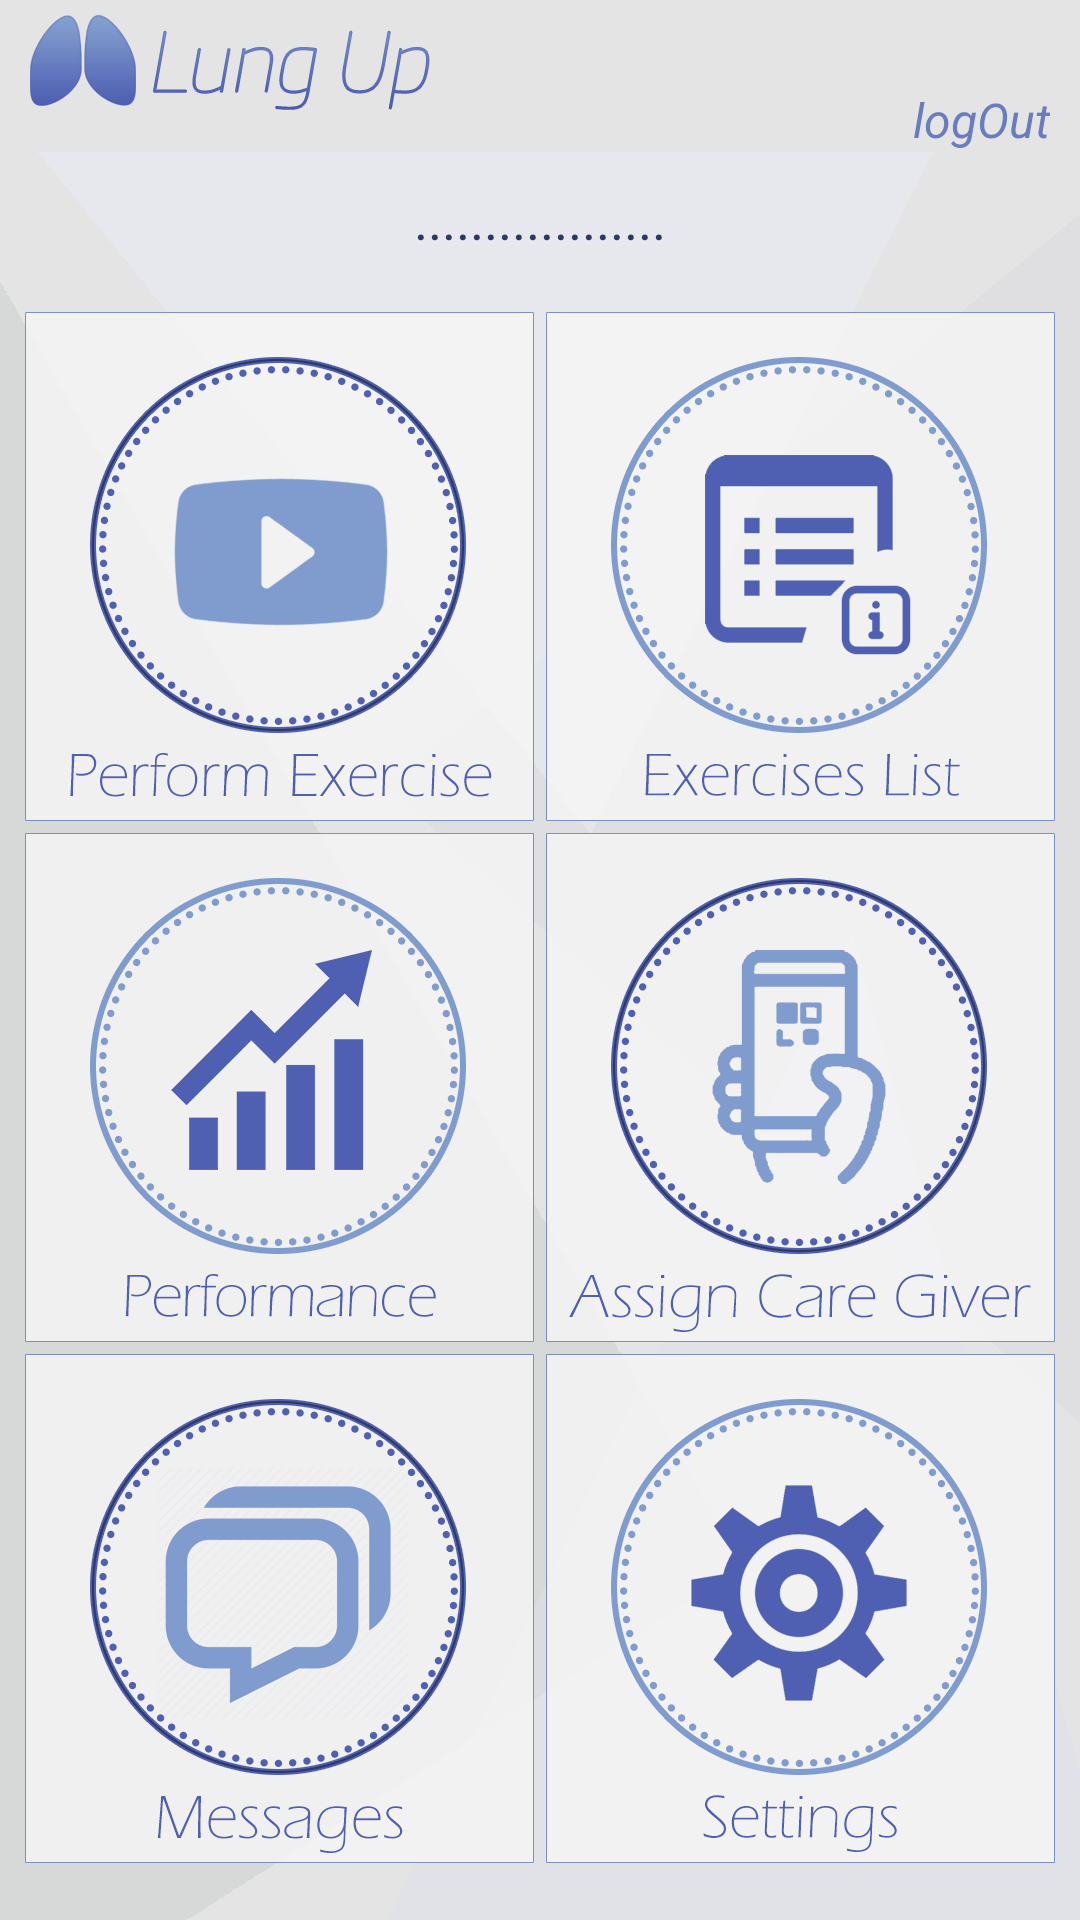

This screen was rendered from an Android layout file. Write that file and the resources it references.
<!-- AndroidManifest.xml: application theme Theme.AppCompat.Light.NoActionBar -->
<!-- res/layout/activity_patient_menu.xml -->
<?xml version="1.0" encoding="utf-8"?>
<ScrollView
    xmlns:android="http://schemas.android.com/apk/res/android"
    android:orientation="vertical"
    android:layout_width="match_parent"
    android:layout_height="match_parent"
    android:background="@drawable/background_general">

    <LinearLayout
        android:orientation="vertical"
        android:layout_width="match_parent"
        android:layout_height="match_parent">

        <include
            layout="@layout/view_header"/>

        <TextView
            android:id="@+id/tv_pt_header"
            android:layout_width="wrap_content"
            android:layout_height="wrap_content"
            android:text=".................."
            android:textSize="18dp"
            android:textColor="#2d3863"
            android:layout_gravity="center_horizontal"
            android:layout_marginTop="10dp" />

        <LinearLayout
            android:layout_width="match_parent"
            android:layout_height="match_parent"
            android:orientation="vertical"
            android:gravity="center"
            android:layout_marginTop="15dp">
            <LinearLayout
                android:layout_width="match_parent"
                android:layout_height="wrap_content"
                android:orientation="horizontal"
                android:gravity="center"
                android:layout_marginTop="4dp">

                <ImageView
                    android:id="@+id/btn_perform_exercise_ptm"
                    android:layout_width="wrap_content"
                    android:layout_height="wrap_content"
                    android:src="@drawable/btn1_pt"
                    android:layout_marginRight="2dp"/>

                <ImageView
                    android:id="@+id/btn_exercises_list_ptm"
                    android:layout_width="wrap_content"
                    android:layout_height="wrap_content"
                    android:src="@drawable/btn2_pt"
                    android:layout_marginLeft="2dp"/>

            </LinearLayout>
            <LinearLayout
                android:layout_width="match_parent"
                android:layout_height="wrap_content"
                android:orientation="horizontal"
                android:gravity="center"
                android:layout_marginTop="4dp">

                <ImageView
                    android:id="@+id/btn_performance_ptm"
                    android:layout_width="wrap_content"
                    android:layout_height="wrap_content"
                    android:src="@drawable/btn3_pt"
                    android:layout_marginRight="2dp"/>

                <ImageView
                    android:id="@+id/btn_assign_care_giver_ptm"
                    android:layout_width="wrap_content"
                    android:layout_height="wrap_content"
                    android:src="@drawable/btn4_pt"
                    android:layout_marginLeft="2dp"/>

            </LinearLayout>
            <LinearLayout
                android:layout_width="match_parent"
                android:layout_height="wrap_content"
                android:orientation="horizontal"
                android:gravity="center"
                android:layout_marginTop="4dp">

                <ImageView
                    android:id="@+id/btn_messages_ptm"
                    android:layout_width="wrap_content"
                    android:layout_height="wrap_content"
                    android:src="@drawable/btn5_pt"
                    android:layout_marginRight="2dp"/>

                <ImageView
                    android:id="@+id/btn_settings_ptm"
                    android:layout_width="wrap_content"
                    android:layout_height="wrap_content"
                    android:src="@drawable/btn6_pt"
                    android:layout_marginLeft="2dp"/>

            </LinearLayout>
        </LinearLayout>
    </LinearLayout>
</ScrollView>
<!-- res/layout/view_header.xml (included above) -->
<?xml version="1.0" encoding="utf-8"?>
<RelativeLayout
    xmlns:android="http://schemas.android.com/apk/res/android"
    android:layout_width="match_parent"
    android:layout_height="wrap_content"
    android:background="#e4e4e4">

    <ImageView
        android:layout_width="wrap_content"
        android:layout_height="wrap_content"
        android:src="@drawable/logo_header"
        android:layout_marginTop="5dp"
        android:layout_marginLeft="10dp"/>

    <TextView
        android:id="@+id/user_name_tv"
        android:layout_width="wrap_content"
        android:layout_height="wrap_content"
        android:text=""
        android:fontFamily="sans-serif"
        android:textColor="#2d3863"
        android:layout_alignParentRight="true"
        android:layout_marginTop="5dp"
        android:layout_marginRight="10dp"
        android:textStyle="normal|bold" />

    <TextView
        android:id="@+id/button_logout"
        android:layout_width="wrap_content"
        android:layout_height="wrap_content"
        android:text="@string/logout"
        android:layout_alignParentRight="true"
        android:layout_below="@id/user_name_tv"
        android:layout_marginTop="5dp"
        android:layout_marginRight="10dp"
        android:fontFamily="sans-serif"
        android:textStyle="normal|italic"
        android:textSize="16sp"
        android:textColor="#677dbf" />


</RelativeLayout>
<!-- resources referenced by this layout -->
<resources>
  <!-- drawable background_general: png bitmap (drawable-hdpi, 12448 bytes) -->
  <!-- drawable btn1_pt: png bitmap (drawable-hdpi, 31374 bytes) -->
  <!-- drawable btn2_pt: png bitmap (drawable-hdpi, 25882 bytes) -->
  <!-- drawable btn3_pt: png bitmap (drawable-hdpi, 24946 bytes) -->
  <!-- drawable btn4_pt: png bitmap (drawable-hdpi, 34794 bytes) -->
  <!-- drawable btn5_pt: png bitmap (drawable-hdpi, 34088 bytes) -->
  <!-- drawable btn6_pt: png bitmap (drawable-hdpi, 28467 bytes) -->
  <!-- drawable logo_header: png bitmap (drawable-hdpi, 8197 bytes) -->
  <string name="logout">logOut</string>
</resources>
